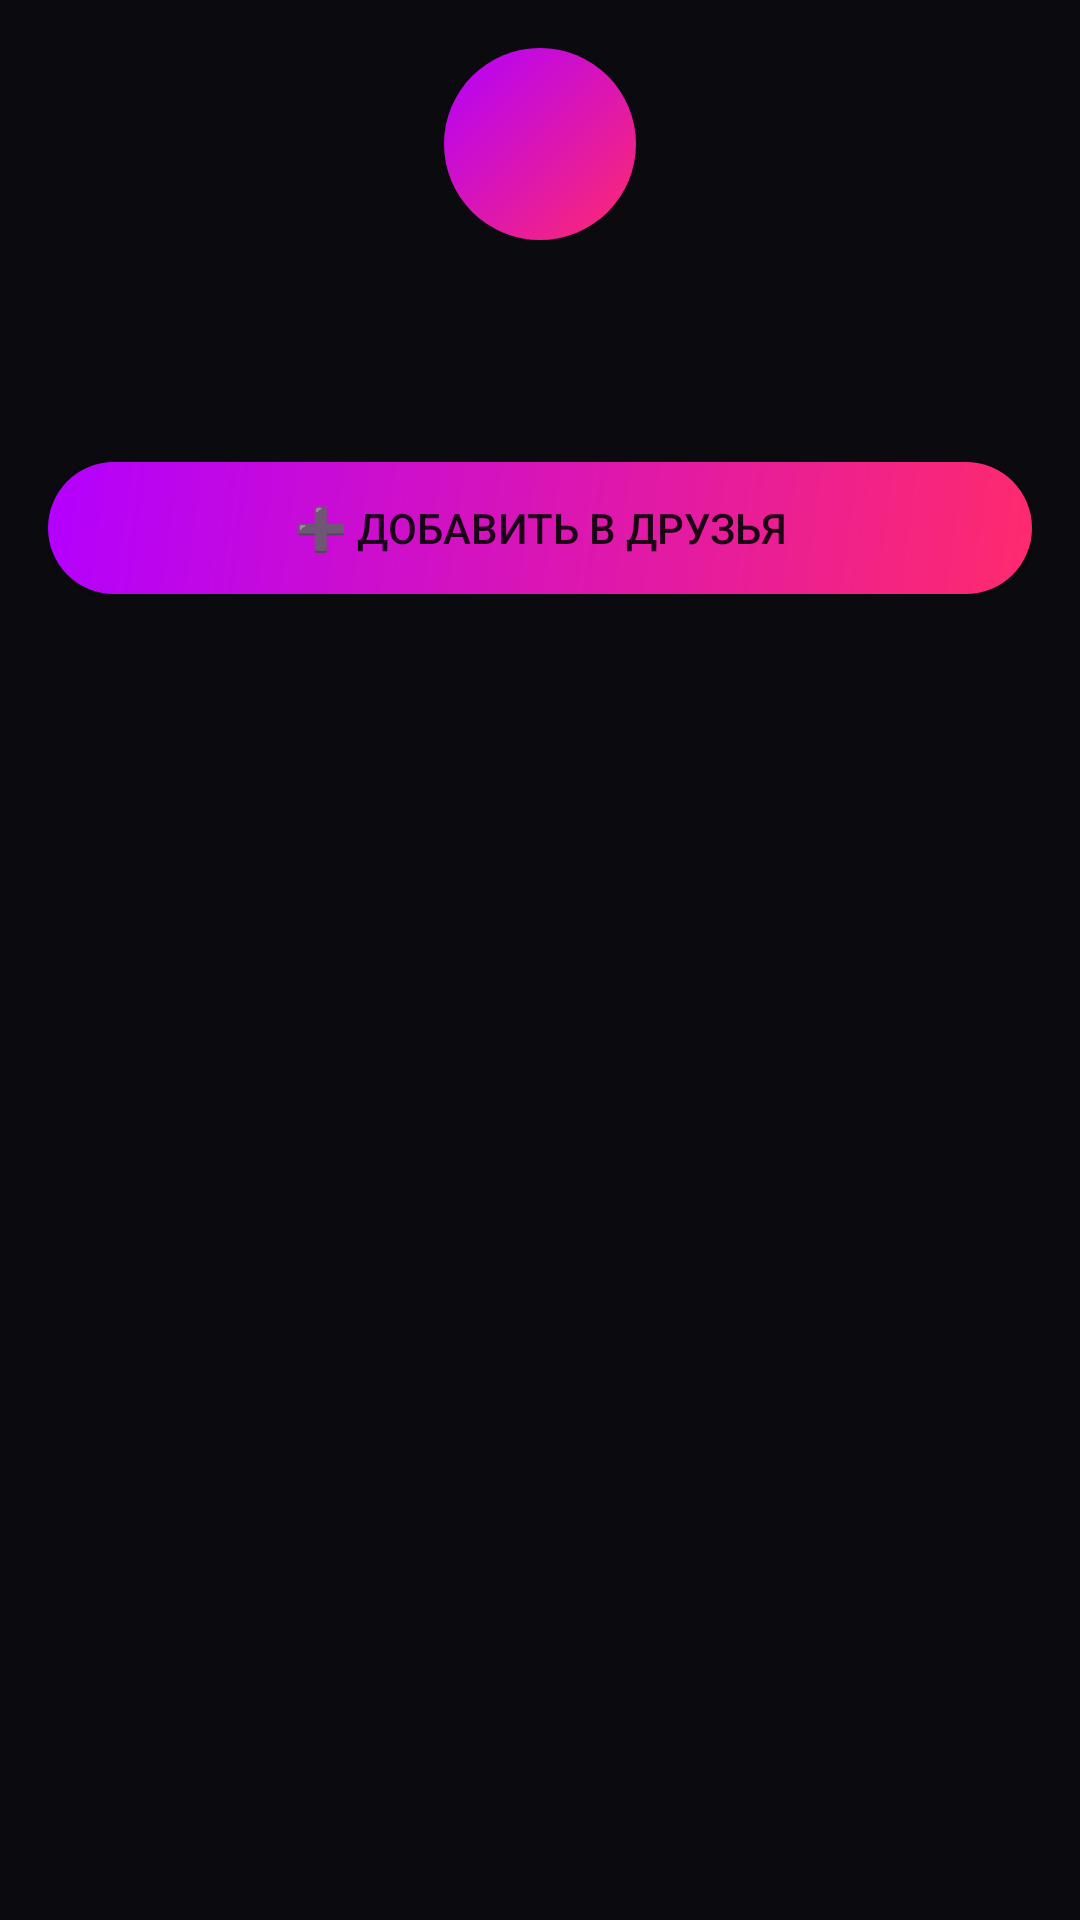

This screen was rendered from an Android layout file. Write that file and the resources it references.
<!-- AndroidManifest.xml: application theme Theme.LegacyMessenger -->
<!-- res/layout/dialog_user_info.xml -->
<?xml version="1.0" encoding="utf-8"?>

<LinearLayout xmlns:android="http://schemas.android.com/apk/res/android"
    android:layout_width="match_parent"
    android:layout_height="wrap_content"
    android:orientation="vertical"
    android:padding="16dp"
    android:gravity="center_horizontal">

    <TextView
        android:id="@+id/tvUserAvatar"
        android:layout_width="64dp"
        android:layout_height="64dp"
        android:textSize="40sp"
        android:gravity="center"
        android:background="@drawable/bg_avatar"
        android:layout_marginBottom="12dp"/>

    <TextView
        android:id="@+id/tvUserName"
        android:layout_width="wrap_content"
        android:layout_height="wrap_content"
        android:textSize="20sp"
        android:textStyle="bold"
        android:textColor="@color/text_primary"/>

    <TextView
        android:id="@+id/tvUserLogin"
        android:layout_width="wrap_content"
        android:layout_height="wrap_content"
        android:textSize="14sp"
        android:textColor="@color/text_secondary"
        android:layout_marginBottom="16dp"/>

    <Button
        android:id="@+id/btnAddFriend"
        android:layout_width="match_parent"
        android:layout_height="44dp"
        android:text="➕ Добавить в друзья"
        android:background="@drawable/bg_button"/>

</LinearLayout>
<!-- resources referenced by this layout -->
<resources>
  <color name="text_primary">#e0e0e0</color>
  <color name="text_secondary">#888888</color>
  <!-- drawable bg_avatar (drawable) -->
  <?xml version="1.0" encoding="utf-8"?>
  
  <shape xmlns:android="http://schemas.android.com/apk/res/android"
      android:shape="oval">
      <gradient
          android:startColor="#FF2A6D"
          android:endColor="#B300FF"
          android:angle="135"/>
  </shape>
  <!-- drawable bg_button (drawable) -->
  <?xml version="1.0" encoding="utf-8"?>
  
  <shape xmlns:android="http://schemas.android.com/apk/res/android"
      android:shape="rectangle">
      <gradient
          android:startColor="#FF2A6D"
          android:endColor="#B300FF"
          android:angle="135"/>
      <corners android:radius="28dp"/>
  </shape>
  <style name="Theme.LegacyMessenger" parent="Theme.MaterialComponents.DayNight.NoActionBar">
          <item name="colorPrimary">#FF2A6D</item>
          <item name="colorPrimaryVariant">#B300FF</item>
          <item name="colorOnPrimary">#FFFFFF</item>
          <item name="colorSecondary">#05D9E8</item>
          <item name="colorSecondaryVariant">#FF2A6D</item>
          <item name="colorOnSecondary">#000000</item>
          <item name="android:statusBarColor">#0a0a0f</item>
          <item name="android:windowBackground">#0a0a0f</item>
      </style>
</resources>
